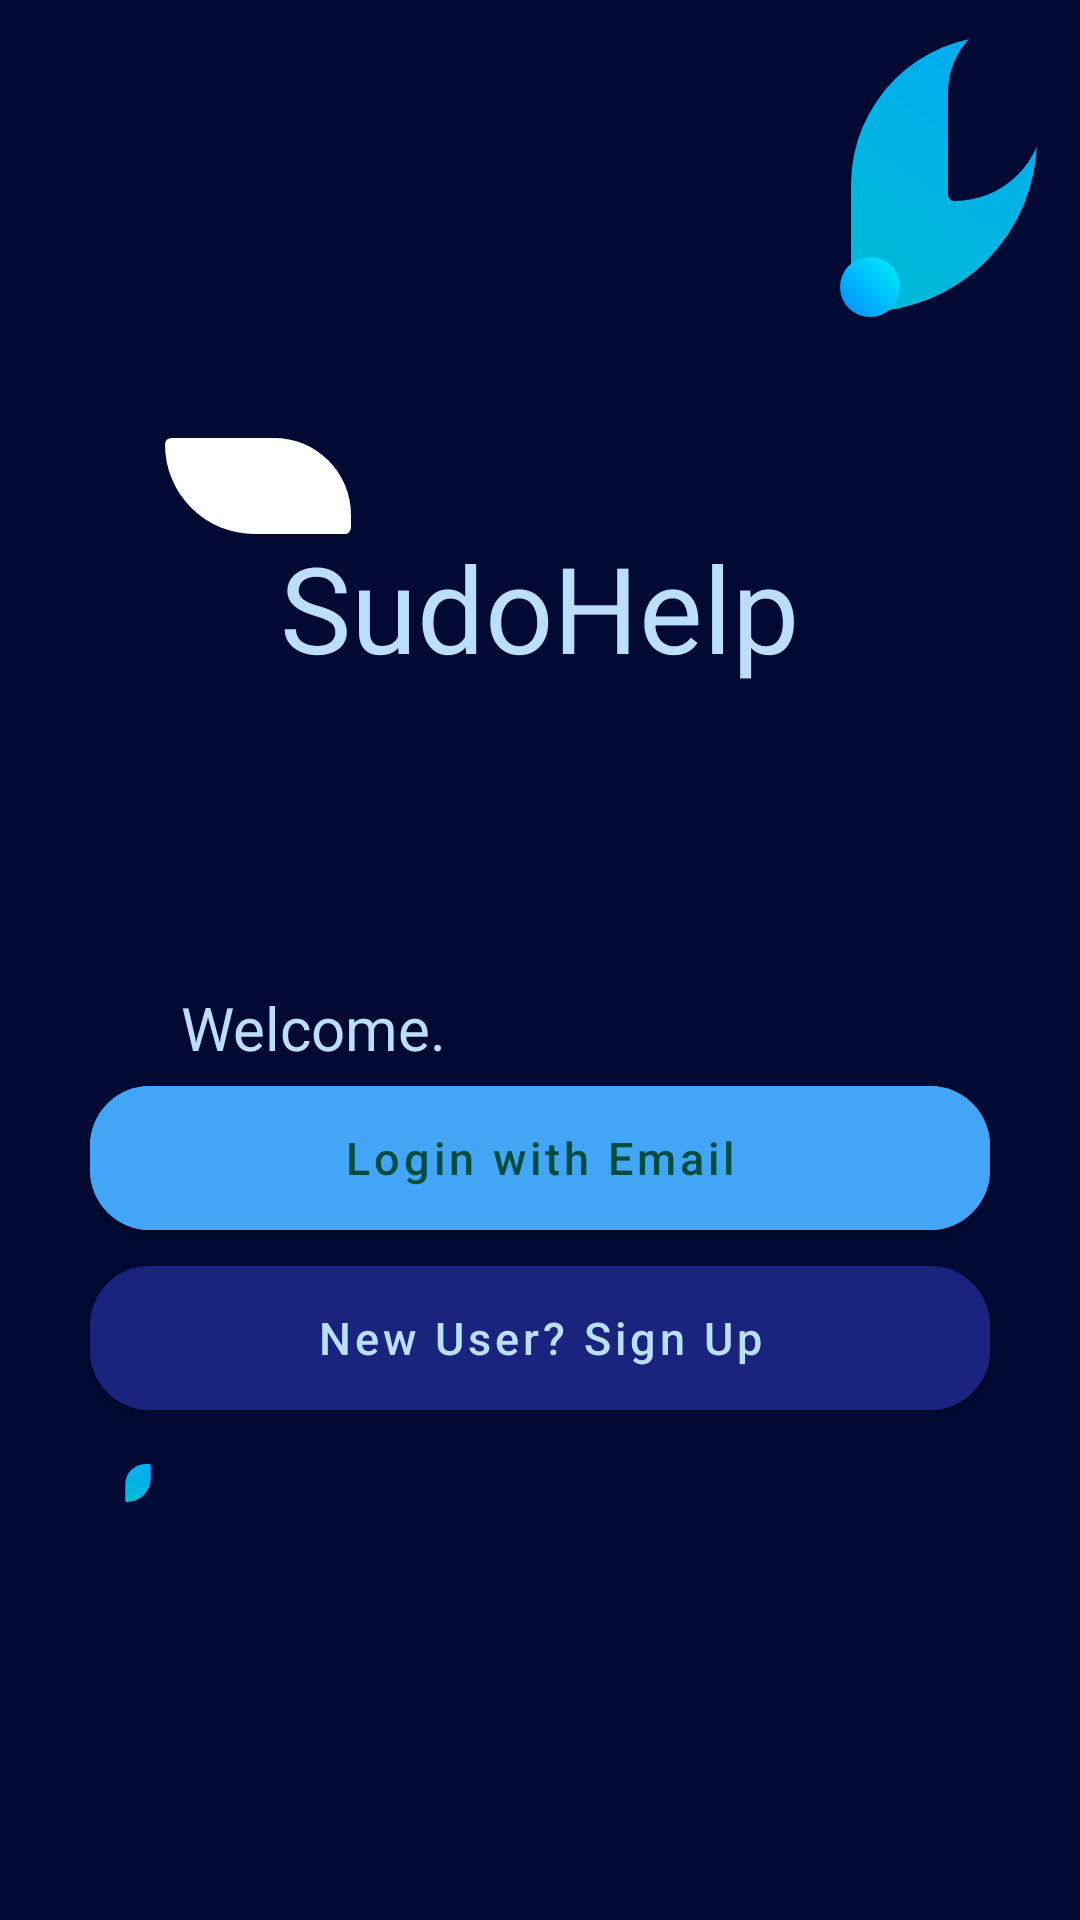

Write the Android layout XML for this screen, with the resource values it uses.
<!-- AndroidManifest.xml: application theme AppTheme -->
<!-- res/layout/activity_login_or_register.xml -->
<?xml version="1.0" encoding="utf-8"?>
<LinearLayout xmlns:android="http://schemas.android.com/apk/res/android"
    xmlns:app="http://schemas.android.com/apk/res-auto"
    xmlns:tools="http://schemas.android.com/tools"
    android:layout_width="match_parent"
    android:layout_height="match_parent"
    style="@style/Theme.AppCompat.DayNight.NoActionBar"
    tools:context=".LoginOrRegister"
    android:background="@color/backgroundColor"
    android:orientation="vertical">
    <LinearLayout
        android:layout_width="match_parent"
        android:layout_height="wrap_content"
        android:gravity="right"
        android:orientation="horizontal">


        <ImageView
            android:layout_width="wrap_content"
            android:layout_height="wrap_content"
            android:src="@drawable/custompetal8"
            android:layout_marginRight="-30dp"
            android:layout_marginTop="12dp"
            />
        <ImageView
            android:layout_width="wrap_content"
            android:layout_height="wrap_content"
            android:src="@drawable/custompetal7"
            android:layout_marginTop="5dp"
            android:layout_marginRight="12dp"
            />

    </LinearLayout>
    <ImageView
        android:layout_width="wrap_content"
        android:layout_height="wrap_content"
        android:src="@drawable/custompetal01"
        android:layout_marginLeft="55dp"
        android:layout_marginTop="42dp"
        />
    <ImageView
        android:layout_width="wrap_content"
        android:layout_height="wrap_content"
        android:src="@drawable/custompetal7"
        android:layout_marginTop="5dp"
        android:layout_marginRight="12dp"
        />
    <ImageView
        android:layout_width="20dp"
        android:layout_height="20dp"
        android:src="@drawable/customshape3"
        android:layout_marginLeft="330dp"
        android:visibility="invisible"
        android:layout_marginTop="-130dp"
        />
    <ImageView
        android:layout_width="20dp"
        android:layout_height="20dp"
        android:src="@drawable/customshape3"
        android:layout_marginLeft="280dp"
        android:layout_marginTop="-50dp"
        />
    <TextView
        android:layout_width="wrap_content"
        android:layout_height="wrap_content"
        android:text="SudoHelp"
        android:textSize="40sp"
        android:gravity="center"
        android:layout_gravity="center"
        android:layout_marginTop="70dp"
        android:textColor="#bbdefb"
        />
    <TextView
        android:layout_width="wrap_content"
        android:layout_height="wrap_content"
        android:text="Welcome."
        android:textSize="20sp"
        android:gravity="center"
        android:layout_marginLeft="60dp"
        android:layout_marginTop="100dp"
        android:textColor="#bbdefb"
        />
    <com.google.android.material.button.MaterialButton
        android:id="@+id/login"
        android:layout_marginTop="00dp"
        android:layout_width="wrap_content"
        android:layout_height="wrap_content"
        app:cornerRadius="20dp"
        android:width="300dp"
        android:height="60dp"
        android:layout_gravity="center"
        android:elevation="10dp"
        android:textColor="#004d40"
        android:textSize="15dp"
        android:backgroundTint="#42a5f5"
        android:textAllCaps="false"
        android:text="Login with Email"/>


    <com.google.android.material.button.MaterialButton
        android:id="@+id/register"
        android:layout_width="wrap_content"
        android:layout_height="wrap_content"
        app:cornerRadius="20dp"
        android:width="300dp"
        android:height="60dp"
        android:layout_marginTop="0dp"
        android:backgroundTint="#1a237e"
        android:textColor="#bbdefb"
        android:textSize="15dp"
        android:textAllCaps="false"
        android:elevation="10dp"
        android:layout_gravity="center"
        android:text="New User? Sign Up"/>
    <ImageView
        android:layout_width="wrap_content"
        android:layout_height="wrap_content"
        android:src="@drawable/custompetal8"
        android:layout_marginLeft="15dp"
        android:layout_marginTop="12dp"
        />
    <ImageView
        android:layout_width="wrap_content"
        android:layout_height="wrap_content"
        android:src="@drawable/custompetal7"
        android:layout_marginTop="-55dp"
        android:layout_marginLeft="15dp"
        />

</LinearLayout>
<!-- resources referenced by this layout -->
<resources>
  <color name="backgroundColor">#020A33</color>
  <!-- drawable custompetal01 (drawable) -->
  <shape xmlns:android="http://schemas.android.com/apk/res/android"
      android:shape="rectangle"
      >
  
      <corners
          android:bottomRightRadius="5dp"
          android:topLeftRadius="5dp"
          android:topRightRadius="60dp"
          android:radius="70dp"
          />
  
      <gradient
          android:angle="45"
          android:endColor="#ffffff"
          android:startColor="#ffffff"
          android:type="linear" />
  
      
      
  
      <size
          android:width="62dp"
          android:height="32dp" />
  
      
      <stroke
          android:width="0dp"
          android:color="#FFFFFF" />
  
      
      
  
  </shape>
  <!-- drawable custompetal7 (drawable) -->
  <shape xmlns:android="http://schemas.android.com/apk/res/android"
      android:shape="rectangle"
      >
  
      <corners
          android:bottomLeftRadius="5dp"
          android:topRightRadius="5dp"
          android:topLeftRadius="60dp"
          android:radius="70dp"
          />
  
      <gradient
          android:angle="45"
          android:endColor="@color/backgroundColor"
          android:startColor="@color/backgroundColor"
          android:type="linear" />
  
      
      
  
      <size
          android:width="32dp"
          android:height="62dp" />
  
      
      <stroke
          android:width="0dp"
          android:color="#FFFFFF" />
  
      
      
  
  </shape>
  <!-- drawable custompetal8 (drawable) -->
  <shape xmlns:android="http://schemas.android.com/apk/res/android"
      android:shape="rectangle"
      >
  
      <corners
          android:bottomLeftRadius="5dp"
          android:topRightRadius="5dp"
          android:topLeftRadius="60dp"
          android:radius="70dp"
          />
  
      <gradient
          android:angle="45"
          android:endColor="#03a9f4"
          android:startColor="#00bcd4"
          android:type="linear" />
  
      
      
  
      <size
          android:width="62dp"
          android:height="92dp" />
  
      
      <stroke
          android:width="0dp"
          android:color="#FFFFFF" />
  
      
      
  
  </shape>
  <!-- drawable customshape3 (drawable) -->
  <shape xmlns:android="http://schemas.android.com/apk/res/android"
      android:shape="rectangle"
      >
  
      <corners
          android:radius="500dp" />
  
      <gradient
          android:angle="45"
          android:endColor="#01f1fa"
          android:startColor="#0189ff"
          android:type="linear" />
  
      
      
  
      <size
          android:width="42dp"
          android:height="42dp" />
  
      
      <stroke
          android:width="0dp"
          android:color="#1a237e" />
  
      
      
  
  </shape>
  <style name="AppTheme" parent="Theme.MaterialComponents.NoActionBar">
          <item name="colorPrimary">#1a237e</item>
          <item name="colorPrimaryDark">#304ffe</item>
          <item name="colorPrimaryVariant">#304ffe</item>
          <item name="colorOnPrimary">#bbdefb</item>
          <item name="colorSecondary">#1a237e</item>
          <item name="colorSecondaryVariant">#3949ab</item>
          <item name="colorOnSecondary">#8c9eff</item>
          <item name="colorError">#F44336</item>
          <item name="colorOnError">#FFFFFF</item>
          <item name="colorSurface">#2962ff</item>
          <item name="colorOnSurface">#212121</item>
          <item name="android:colorBackground">@color/backgroundColor</item>
          <item name="colorOnBackground">#FAFAFA</item>
          <item name="android:windowAnimationStyle">@style/WindowAnimationStyle</item>
      </style>
  <style name="WindowAnimationStyle">
          <item name="android:windowEnterAnimation">@android:anim/fade_in</item>
          <item name="android:windowExitAnimation">@android:anim/fade_out</item>
      </style>
</resources>
